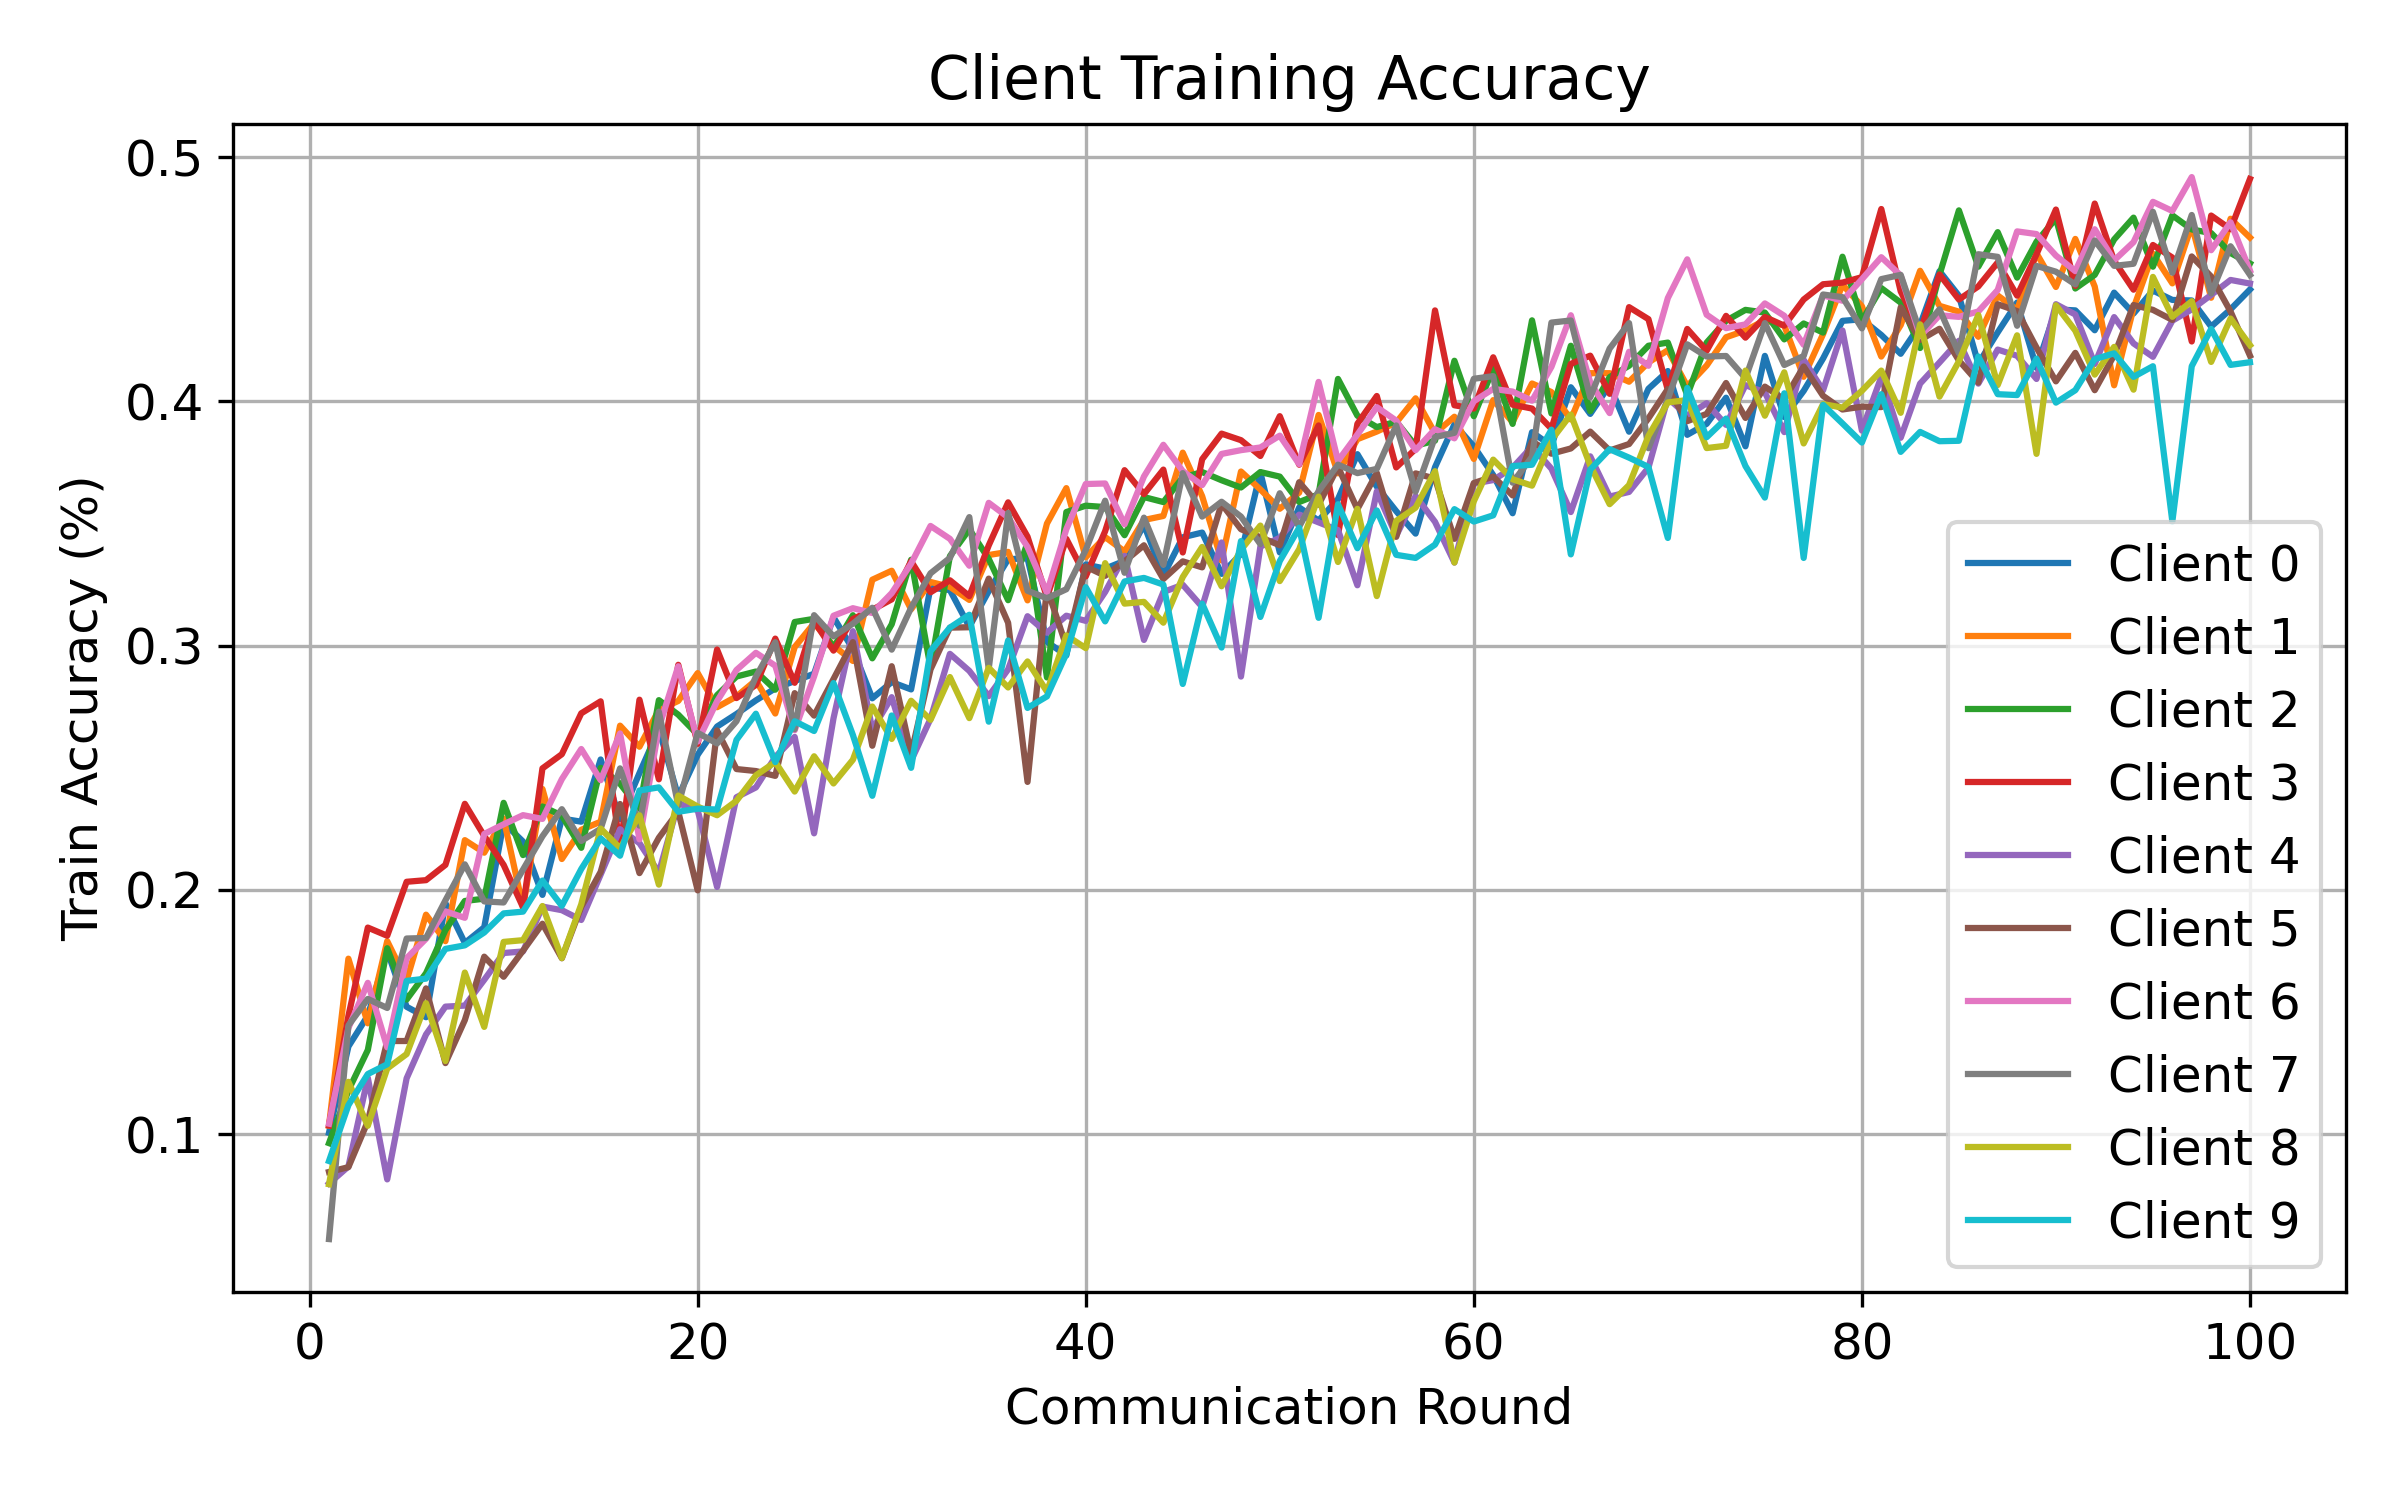

The table this chart was drawn from, first rows:
round, client, attack, seed, alpha, num_byzantine, train_accuracy
1, 0, mod_gauss, 1, 0.5, 1, 0.1006
1, 1, mod_gauss, 1, 0.5, 1, 0.1035
1, 2, mod_gauss, 1, 0.5, 1, 0.09635
1, 3, mod_gauss, 1, 0.5, 1, 0.1036
1, 4, mod_gauss, 1, 0.5, 1, 0.07981
1, 5, mod_gauss, 1, 0.5, 1, 0.08454
1, 6, mod_gauss, 1, 0.5, 1, 0.1043
1, 7, mod_gauss, 1, 0.5, 1, 0.05707
1, 8, mod_gauss, 1, 0.5, 1, 0.07955
1, 9, mod_gauss, 1, 0.5, 1, 0.08903
2, 0, mod_gauss, 1, 0.5, 1, 0.1359
2, 1, mod_gauss, 1, 0.5, 1, 0.1719
2, 2, mod_gauss, 1, 0.5, 1, 0.1179
2, 3, mod_gauss, 1, 0.5, 1, 0.1484
2, 4, mod_gauss, 1, 0.5, 1, 0.08678
2, 5, mod_gauss, 1, 0.5, 1, 0.08651
2, 6, mod_gauss, 1, 0.5, 1, 0.1435
2, 7, mod_gauss, 1, 0.5, 1, 0.1445
2, 8, mod_gauss, 1, 0.5, 1, 0.1214
2, 9, mod_gauss, 1, 0.5, 1, 0.1119
3, 0, mod_gauss, 1, 0.5, 1, 0.1485
3, 1, mod_gauss, 1, 0.5, 1, 0.1454
3, 2, mod_gauss, 1, 0.5, 1, 0.1345
3, 3, mod_gauss, 1, 0.5, 1, 0.1846
3, 4, mod_gauss, 1, 0.5, 1, 0.1231
3, 5, mod_gauss, 1, 0.5, 1, 0.1053
3, 6, mod_gauss, 1, 0.5, 1, 0.162
3, 7, mod_gauss, 1, 0.5, 1, 0.1554
3, 8, mod_gauss, 1, 0.5, 1, 0.1035
3, 9, mod_gauss, 1, 0.5, 1, 0.1246
4, 0, mod_gauss, 1, 0.5, 1, 0.1751
4, 1, mod_gauss, 1, 0.5, 1, 0.179
4, 2, mod_gauss, 1, 0.5, 1, 0.1762
4, 3, mod_gauss, 1, 0.5, 1, 0.1812
4, 4, mod_gauss, 1, 0.5, 1, 0.0815
4, 5, mod_gauss, 1, 0.5, 1, 0.1382
4, 6, mod_gauss, 1, 0.5, 1, 0.1356
4, 7, mod_gauss, 1, 0.5, 1, 0.1517
4, 8, mod_gauss, 1, 0.5, 1, 0.1269
4, 9, mod_gauss, 1, 0.5, 1, 0.1286
5, 0, mod_gauss, 1, 0.5, 1, 0.1522
5, 1, mod_gauss, 1, 0.5, 1, 0.1629
5, 2, mod_gauss, 1, 0.5, 1, 0.1551
5, 3, mod_gauss, 1, 0.5, 1, 0.2033
5, 4, mod_gauss, 1, 0.5, 1, 0.1229
5, 5, mod_gauss, 1, 0.5, 1, 0.1382
5, 6, mod_gauss, 1, 0.5, 1, 0.1721
5, 7, mod_gauss, 1, 0.5, 1, 0.1801
5, 8, mod_gauss, 1, 0.5, 1, 0.1328
5, 9, mod_gauss, 1, 0.5, 1, 0.1628
6, 0, mod_gauss, 1, 0.5, 1, 0.1479
6, 1, mod_gauss, 1, 0.5, 1, 0.1899
6, 2, mod_gauss, 1, 0.5, 1, 0.1659
6, 3, mod_gauss, 1, 0.5, 1, 0.204
6, 4, mod_gauss, 1, 0.5, 1, 0.1408
6, 5, mod_gauss, 1, 0.5, 1, 0.1597
6, 6, mod_gauss, 1, 0.5, 1, 0.18
6, 7, mod_gauss, 1, 0.5, 1, 0.1803
6, 8, mod_gauss, 1, 0.5, 1, 0.1536
6, 9, mod_gauss, 1, 0.5, 1, 0.1637
... 940 more rows
